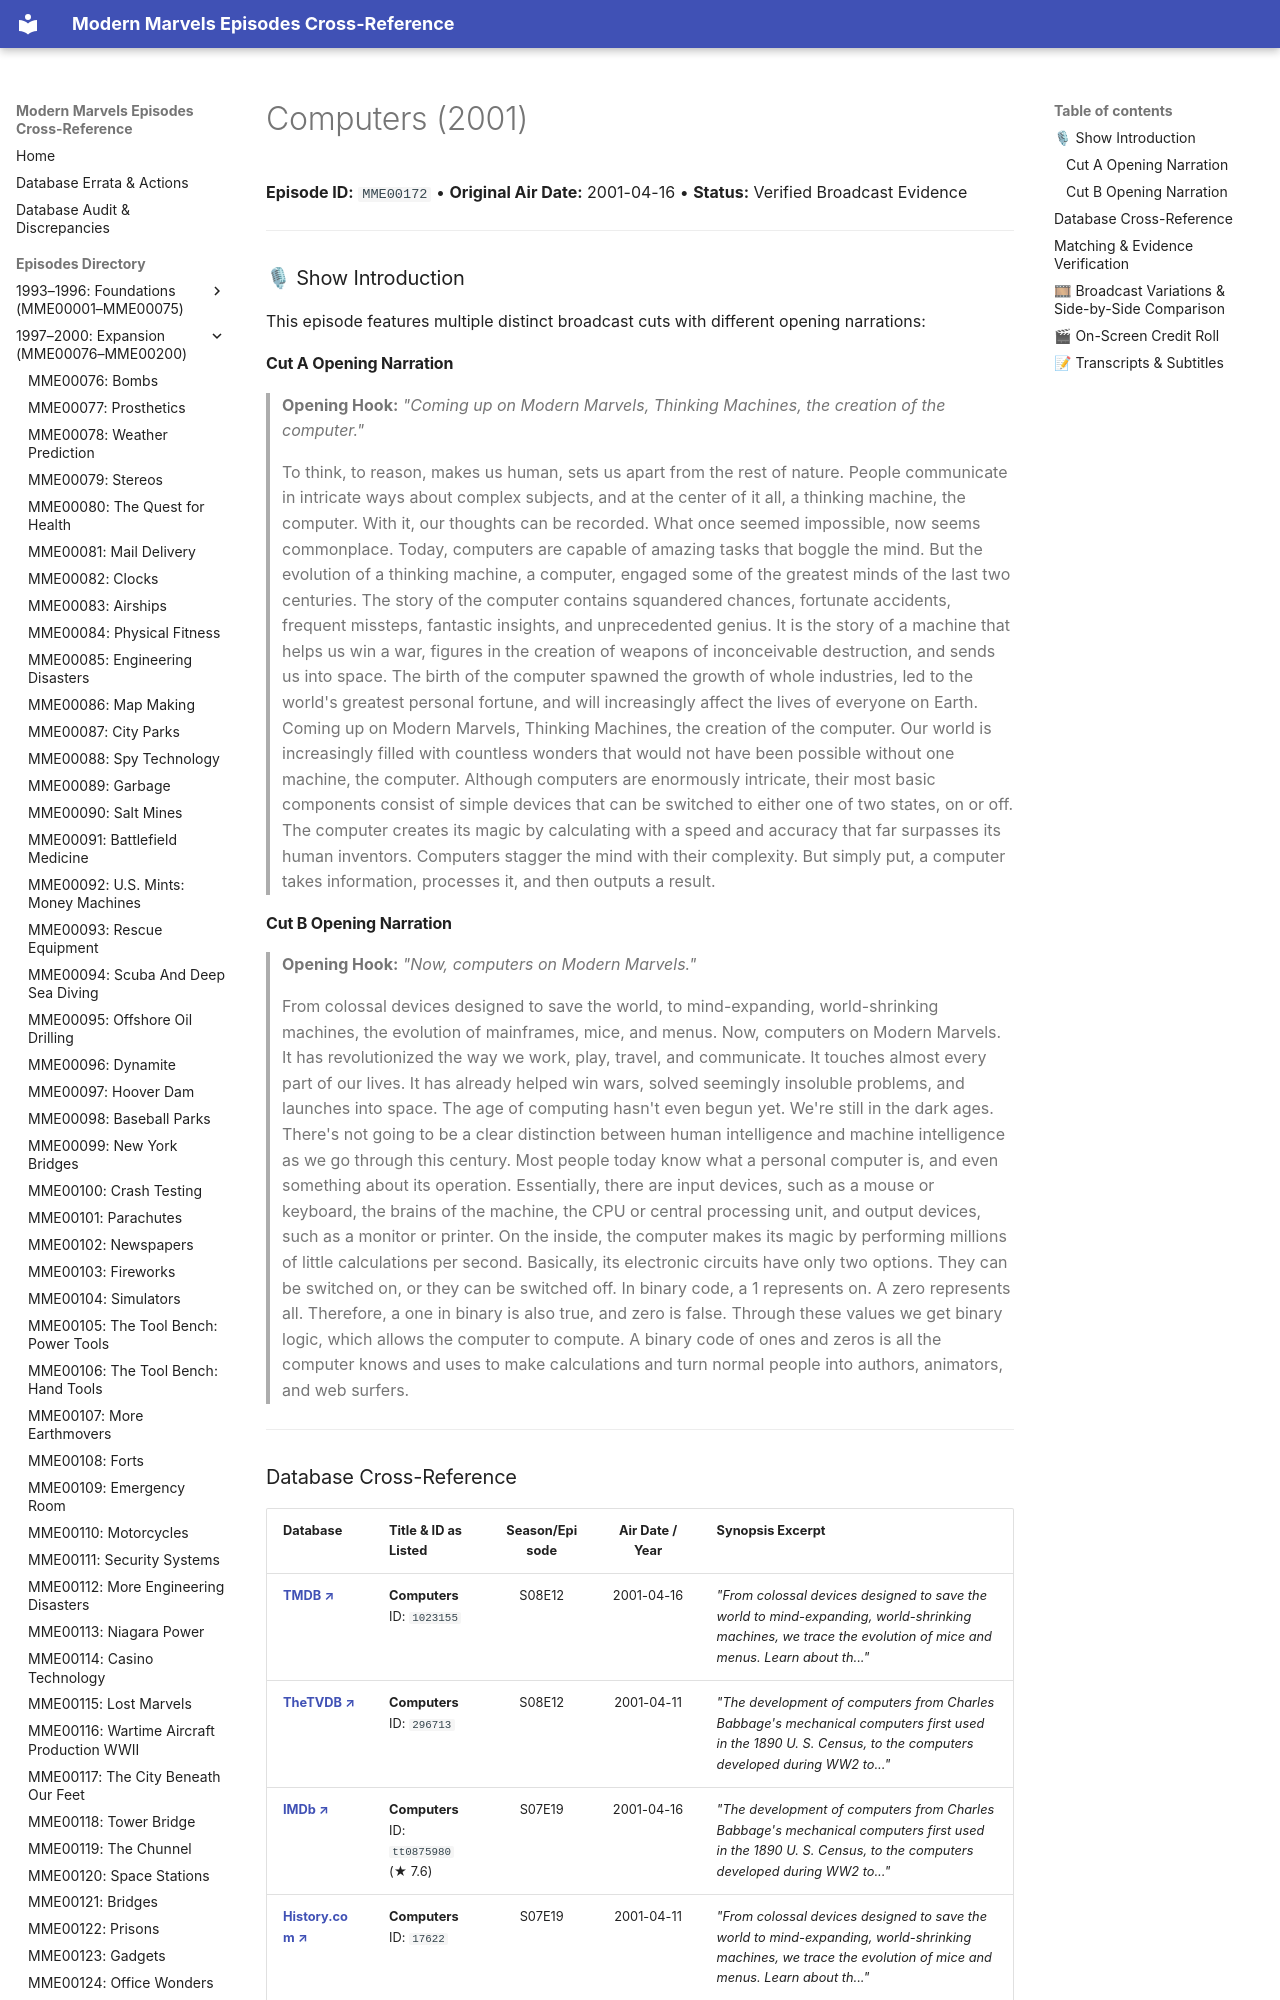

repository: ModernMarvelsFan/ModernMarvels · page: episodes/MME00172/index.html · generator: mkdocs

# Computers (2001)

**Episode ID:** `MME00172` • **Original Air Date:** 2001-04-16 • **Status:** Verified Broadcast Evidence

---

### 🎙 Show Introduction

This episode features multiple distinct broadcast cuts with different opening narrations:

#### Cut A Opening Narration
> **Opening Hook:** *"Coming up on Modern Marvels, Thinking Machines, the creation of the computer."*
>
> To think, to reason, makes us human, sets us apart from the rest of nature. People communicate in intricate ways about complex subjects, and at the center of it all, a thinking machine, the computer. With it, our thoughts can be recorded. What once seemed impossible, now seems commonplace. Today, computers are capable of amazing tasks that boggle the mind. But the evolution of a thinking machine, a computer, engaged some of the greatest minds of the last two centuries. The story of the computer contains squandered chances, fortunate accidents, frequent missteps, fantastic insights, and unprecedented genius. It is the story of a machine that helps us win a war, figures in the creation of weapons of inconceivable destruction, and sends us into space. The birth of the computer spawned the growth of whole industries, led to the world's greatest personal fortune, and will increasingly affect the lives of everyone on Earth. Coming up on Modern Marvels, Thinking Machines, the creation of the computer. Our world is increasingly filled with countless wonders that would not have been possible without one machine, the computer. Although computers are enormously intricate, their most basic components consist of simple devices that can be switched to either one of two states, on or off. The computer creates its magic by calculating with a speed and accuracy that far surpasses its human inventors. Computers stagger the mind with their complexity. But simply put, a computer takes information, processes it, and then outputs a result.

#### Cut B Opening Narration
> **Opening Hook:** *"Now, computers on Modern Marvels."*
>
> From colossal devices designed to save the world, to mind-expanding, world-shrinking machines, the evolution of mainframes, mice, and menus. Now, computers on Modern Marvels. It has revolutionized the way we work, play, travel, and communicate. It touches almost every part of our lives. It has already helped win wars, solved seemingly insoluble problems, and launches into space. The age of computing hasn't even begun yet. We're still in the dark ages. There's not going to be a clear distinction between human intelligence and machine intelligence as we go through this century. Most people today know what a personal computer is, and even something about its operation. Essentially, there are input devices, such as a mouse or keyboard, the brains of the machine, the CPU or central processing unit, and output devices, such as a monitor or printer. On the inside, the computer makes its magic by performing millions of little calculations per second. Basically, its electronic circuits have only two options. They can be switched on, or they can be switched off. In binary code, a 1 represents on. A zero represents all. Therefore, a one in binary is also true, and zero is false. Through these values we get binary logic, which allows the computer to compute. A binary code of ones and zeros is all the computer knows and uses to make calculations and turn normal people into authors, animators, and web surfers.

---
